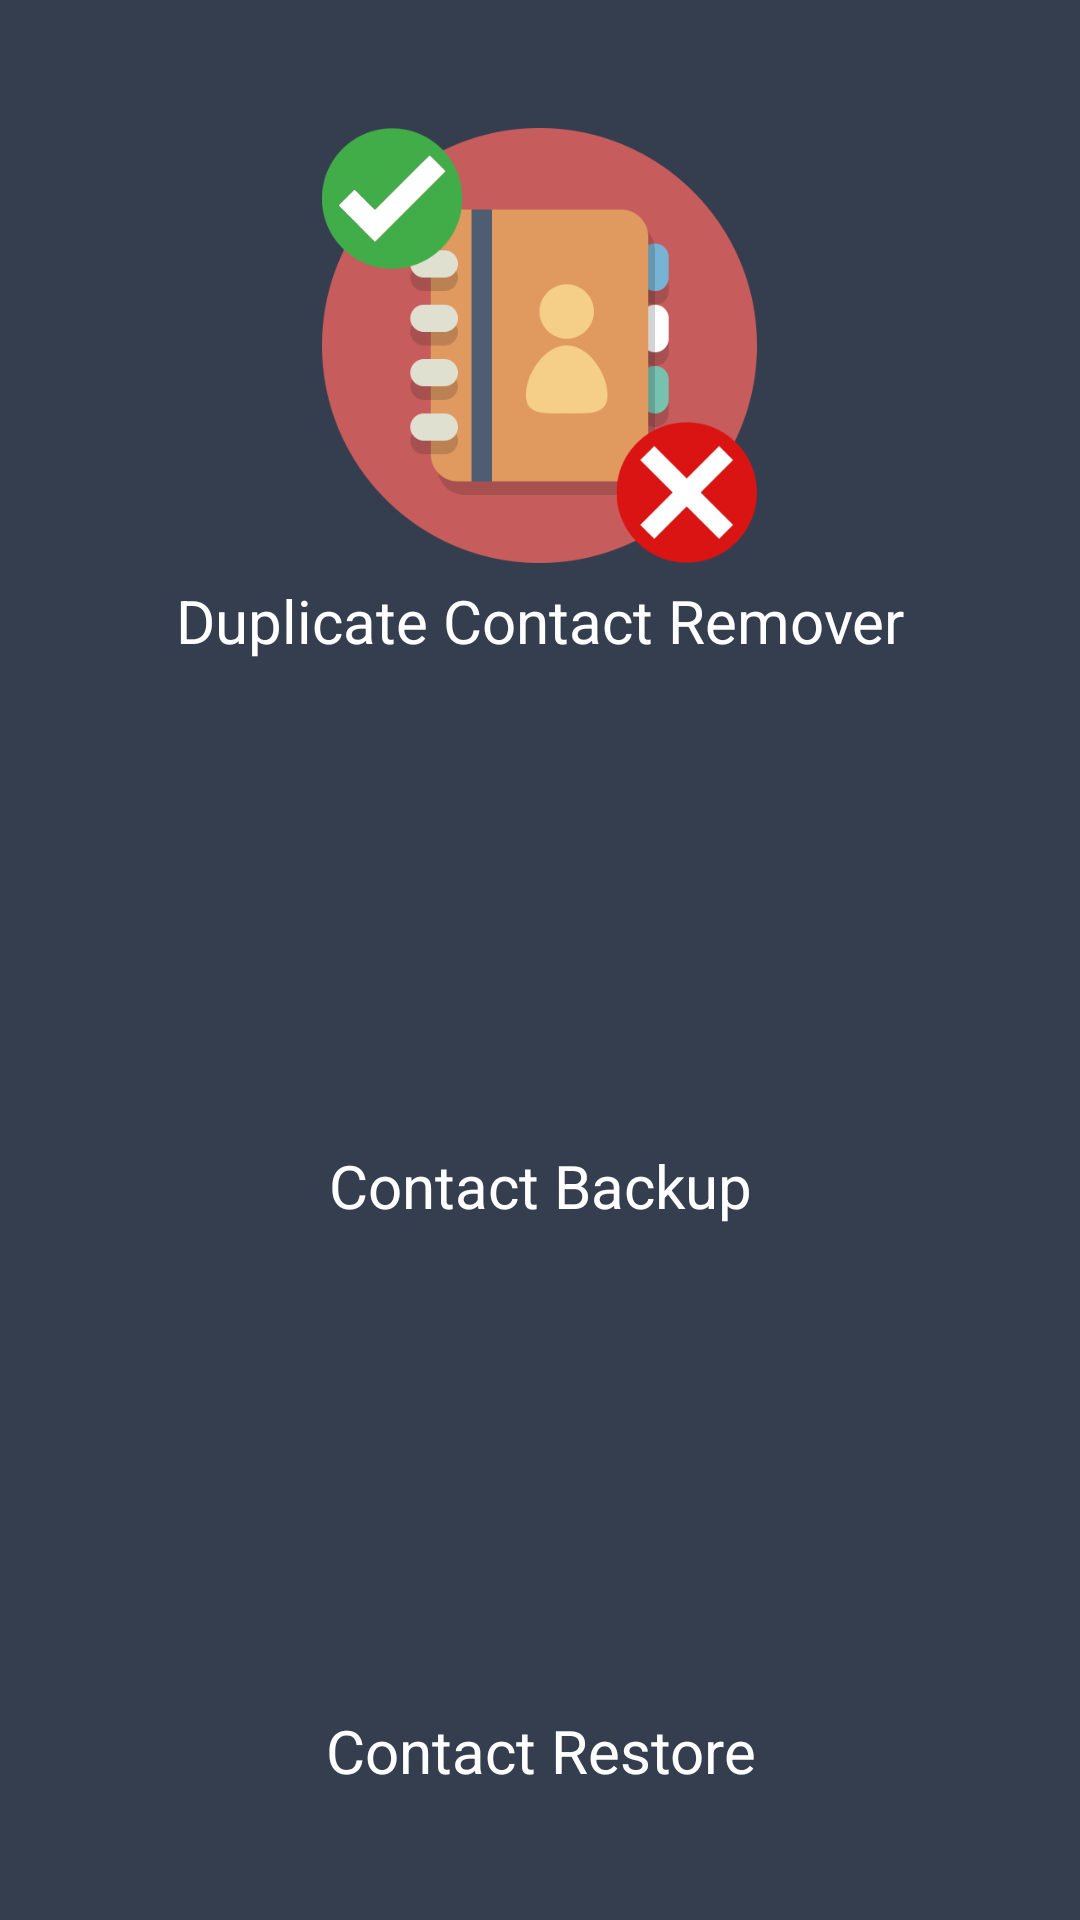

Layout XML and referenced resources for this Android screen:
<!-- AndroidManifest.xml: application theme AppTheme -->
<!-- res/layout/activity_duplicate_contact__remover_homepage.xml -->
<?xml version="1.0" encoding="utf-8"?>
<RelativeLayout xmlns:android="http://schemas.android.com/apk/res/android"
    xmlns:app="http://schemas.android.com/apk/res-auto"
    xmlns:tools="http://schemas.android.com/tools"
    android:layout_width="match_parent"
    android:layout_height="match_parent"
    android:background="@color/colorPrimary"
    android:gravity="center"
    android:paddingBottom="0dp"
    android:paddingTop="0dp"
    android:paddingLeft="40dp"
    android:paddingRight="40dp"
    android:orientation="vertical"
    tools:context="com.example.kd.ata.Duplicate_contact_Remover_homepage">

    <LinearLayout
        android:layout_width="match_parent"
        android:layout_height="match_parent"
        android:orientation="vertical"
        android:gravity="center"
        tools:ignore="UselessParent"
        android:weightSum="1"
        android:layout_alignParentTop="true"
        android:layout_alignParentStart="true">


        <ImageButton
            android:id="@+id/imageButton"
            android:layout_width="145dp"
            android:layout_height="145dp"
            android:layout_gravity="center"
            android:layout_margin="0dp"
            android:adjustViewBounds="true"
            android:padding="20dp"
            android:onClick="duplicateclick"
            android:scaleType="centerInside"
            android:background="@drawable/duplicate1"
            android:contentDescription=""
            tools:ignore="ContentDescription" />

        <Space
            android:layout_width="match_parent"
            android:layout_height="wrap_content"
            android:layout_weight="0.05" />

        <TextView
            android:id="@+id/textView7"
            android:layout_width="match_parent"
            android:layout_height="wrap_content"
            style="@style/Textview_style_homepage"
            android:textSize="20sp"
            android:text="@string/duplicate_contact_remover1" />

        <Space
            android:layout_width="match_parent"
            android:layout_height="wrap_content"
            android:layout_weight="0.05" />

        <ImageButton
            android:id="@+id/imageButton4"
            android:layout_width="150dp"
            android:layout_height="150dp"
            android:layout_gravity="center"
            android:layout_margin="0dp"
            android:adjustViewBounds="true"
            android:padding="20dp"
            android:scaleType="centerInside"
            android:background="@drawable/backup"
            tools:ignore="ContentDescription" />

        <Space
            android:layout_width="match_parent"
            android:layout_height="wrap_content"
            android:layout_weight="0.05" />

        <TextView
            android:id="@+id/textView8"
            android:layout_width="match_parent"
            android:layout_height="wrap_content"
            style="@style/Textview_style_homepage"
            android:textSize="20sp"
            android:text="@string/contact_backup" />

        <Space
            android:layout_width="match_parent"
            android:layout_height="wrap_content"
            android:layout_weight="0.05" />

        <ImageButton
            android:id="@+id/imageButton5"
            android:layout_width="150dp"
            android:layout_height="150dp"
            android:layout_gravity="center"
            android:layout_margin="0dp"
            android:adjustViewBounds="true"
            android:padding="20dp"
            android:scaleType="centerInside"
            android:background="@drawable/restore"
            tools:ignore="ContentDescription" />

        <Space
            android:layout_width="match_parent"
            android:layout_height="wrap_content"
            android:layout_weight="0.05" />
        <TextView
            android:id="@+id/textView9"
            style="@style/Textview_style_homepage"
            android:textSize="20sp"
            android:layout_width="match_parent"
            android:layout_height="wrap_content"
            android:text="@string/contact_restore" />


    </LinearLayout>
    <ProgressBar
        android:id="@+id/load"
        style="?android:attr/progressBarStyle"
        android:layout_width="wrap_content"
        android:layout_height="wrap_content"
        android:layout_marginTop="250dp"
        android:layout_marginLeft="125dp"
        android:visibility="invisible"
        android:layout_alignParentTop="true"
        android:layout_alignParentStart="true" />


</RelativeLayout>
<!-- resources referenced by this layout -->
<resources>
  <color name="colorPrimary">#353E4F</color>
  <!-- drawable duplicate1: png bitmap (drawable, 47688 bytes) -->
  <string name="contact_backup">Contact Backup</string>
  <string name="contact_restore">Contact Restore</string>
  <string name="duplicate_contact_remover1">Duplicate Contact Remover</string>
  <style name="Textview_style_homepage">
          <item name="android:layout_width">match_parent</item>
          <item name="android:layout_height">wrap_content</item>
          <item name="android:textAlignment">center</item>
          <item name="android:textColor">#ffffff</item>
          <item name="android:textSize">25sp</item>
  
      </style>
  <style name="AppTheme" parent="Theme.AppCompat.Light.NoActionBar">
          
          <item name="colorPrimary">@color/colorPrimary</item>
          <item name="colorPrimaryDark">@color/colorPrimaryDark</item>
          <item name="colorAccent">@color/colorAccent</item>
      </style>
  <color name="colorPrimaryDark">#353E4F</color>
  <color name="colorAccent">#ff4081</color>
</resources>
